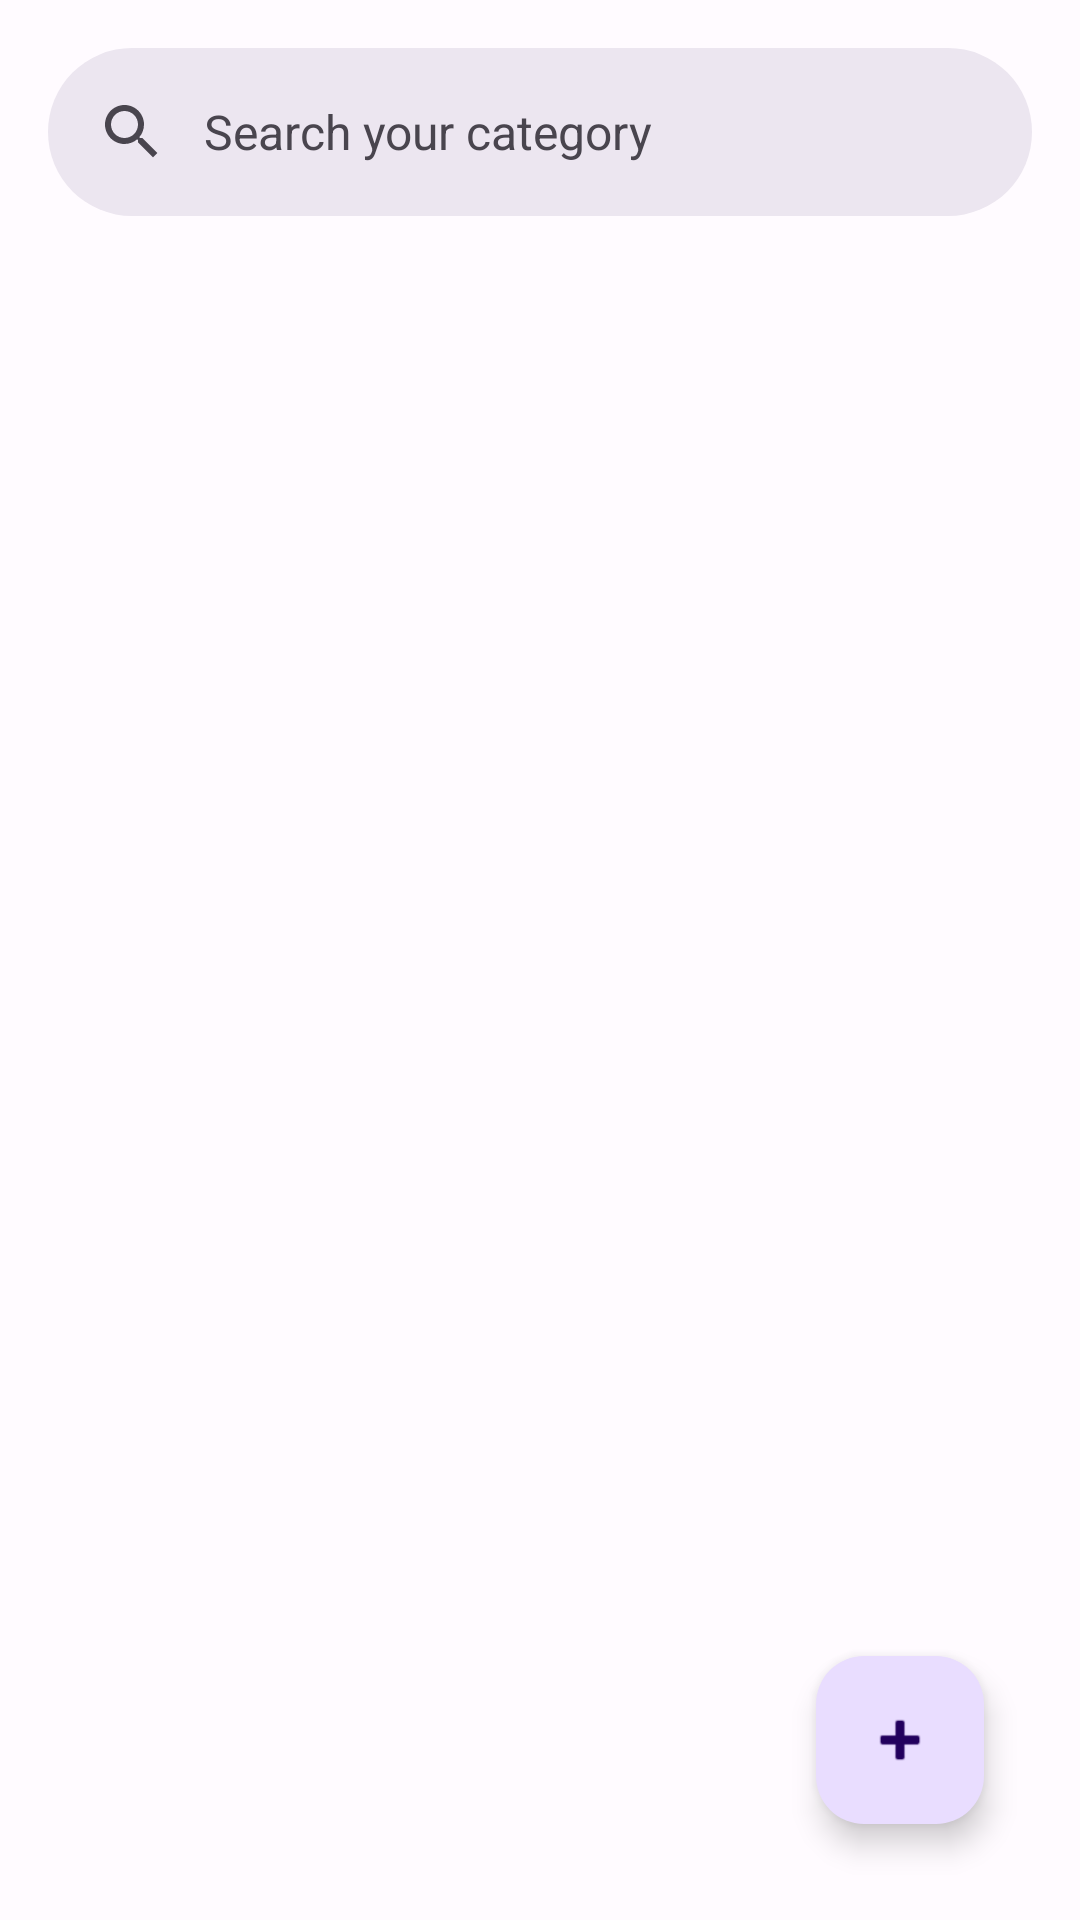

Reconstruct the res/layout file that produces this screen, plus the resources it refers to.
<!-- AndroidManifest.xml: application theme AppTheme -->
<!-- res/layout/activity_category.xml -->
<?xml version="1.0" encoding="utf-8"?>
<androidx.constraintlayout.widget.ConstraintLayout xmlns:android="http://schemas.android.com/apk/res/android"
    xmlns:app="http://schemas.android.com/apk/res-auto"
    xmlns:tools="http://schemas.android.com/tools"
    android:layout_width="match_parent"
    android:layout_height="match_parent"
    tools:context=".category.view.CategoryActivity">

    <androidx.coordinatorlayout.widget.CoordinatorLayout
        android:id="@+id/searchAppBar"
        android:layout_width="match_parent"
        android:layout_height="match_parent"
        android:nestedScrollingEnabled="false">

        <androidx.recyclerview.widget.RecyclerView
            android:id="@+id/categoryList"
            android:layout_width="match_parent"
            android:layout_height="match_parent"
            android:layout_marginTop="76dp"
            android:padding="8dp" />

        <com.google.android.material.appbar.AppBarLayout
            android:layout_width="match_parent"
            android:layout_height="wrap_content"
            android:isScrollContainer="false">

            <com.google.android.material.search.SearchBar
                android:id="@+id/search_bar"
                android:layout_width="match_parent"
                android:layout_height="wrap_content"
                android:contentDescription="Search category"
                android:hint="Search your category" />
        </com.google.android.material.appbar.AppBarLayout>

        <com.google.android.material.search.SearchView
            android:id="@+id/search_view"
            android:layout_width="match_parent"
            android:layout_height="match_parent"
            android:hint="Search your category"
            app:layout_anchor="@id/search_bar">
            

            <androidx.recyclerview.widget.RecyclerView
                android:id="@+id/categoryFilterRecycle"
                android:layout_width="match_parent"
                android:layout_height="match_parent"
                android:layout_marginTop="76dp"
                android:paddingStart="8dp"
                android:paddingEnd="8dp" />
        </com.google.android.material.search.SearchView>

    </androidx.coordinatorlayout.widget.CoordinatorLayout>


    <com.google.android.material.floatingactionbutton.FloatingActionButton
        android:id="@+id/createCategoryBtn"
        android:layout_width="wrap_content"
        android:layout_height="wrap_content"
        android:layout_marginEnd="32dp"
        android:layout_marginBottom="32dp"
        android:contentDescription="Create category"
        android:src="@android:drawable/ic_input_add"
        app:layout_constraintBottom_toBottomOf="parent"
        app:layout_constraintEnd_toEndOf="parent" />

</androidx.constraintlayout.widget.ConstraintLayout>
<!-- resources referenced by this layout -->
<resources>
  <color name="md_theme_light_primary">#6750A4</color>
  <color name="md_theme_light_onPrimary">#FFFFFF</color>
  <color name="md_theme_light_primaryContainer">#E9DDFF</color>
  <color name="md_theme_light_onPrimaryContainer">#22005D</color>
  <color name="md_theme_light_secondary">#625B71</color>
  <color name="md_theme_light_onSecondary">#FFFFFF</color>
  <color name="md_theme_light_secondaryContainer">#E8DEF8</color>
  <color name="md_theme_light_onSecondaryContainer">#1E192B</color>
  <color name="md_theme_light_tertiary">#7E5260</color>
  <color name="md_theme_light_onTertiary">#FFFFFF</color>
  <color name="md_theme_light_tertiaryContainer">#FFD9E3</color>
  <color name="md_theme_light_onTertiaryContainer">#31101D</color>
  <color name="md_theme_light_error">#BA1A1A</color>
  <color name="md_theme_light_errorContainer">#FFDAD6</color>
  <color name="md_theme_light_onError">#FFFFFF</color>
  <color name="md_theme_light_onErrorContainer">#410002</color>
  <color name="md_theme_light_background">#FFFBFF</color>
  <color name="md_theme_light_onBackground">#1C1B1E</color>
  <color name="md_theme_light_surface">#FFFBFF</color>
  <color name="md_theme_light_onSurface">#1C1B1E</color>
  <color name="md_theme_light_surfaceVariant">#E7E0EB</color>
  <color name="md_theme_light_onSurfaceVariant">#49454E</color>
  <color name="md_theme_light_outline">#7A757F</color>
  <color name="md_theme_light_inverseOnSurface">#F4EFF4</color>
  <color name="md_theme_light_inverseSurface">#313033</color>
  <color name="md_theme_light_inversePrimary">#CFBCFF</color>
  <style name="BottomSheetDialogTheme" parent="Theme.Design.Light.BottomSheetDialog">
          <item name="bottomSheetStyle">@style/BottomSheetStyle</item>
      </style>
  <style name="BottomSheetStyle" parent="Widget.Design.BottomSheet.Modal">
          <item name="android:background">@drawable/bottom_sheet_back</item>
      </style>
  <!-- drawable bottom_sheet_back (drawable) -->
  <?xml version="1.0" encoding="utf-8"?>
  <shape
      xmlns:android="http://schemas.android.com/apk/res/android">
  
      <solid android:color="@color/white"/>
      <corners
          android:topLeftRadius="20dp"
          android:topRightRadius="20dp"/>
  </shape>
  <color name="white">#FFFFFFFF</color>
</resources>
